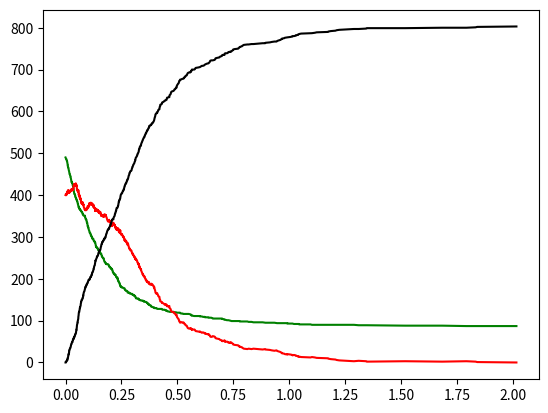

Python code for this plot:
# -*- coding: utf-8 -*-
"""
Spyder Editor

This is a temporary script file.
"""
import numpy as np
import matplotlib.pyplot as plt

class SIR(object):
    
    def __init__(self, S, I, R, beta, gamma):
        self.S = S
        self.I = I
        self.R = R
        
        self.beta = beta
        self.gamma = gamma
        
        self.N = S+I+R
        self.T = 0
        
    def event_S_I(self):
        self.S -= 1
        self.I += 1
    
    def event_I_R(self):
        self.I -= 1
        self.R += 1
        
    def get_population(self):
        return (self.S, self.I, self.R, self.T)
    
    def rate_SI(self):
        return self.beta * self.I * self.S / self.N
    
    def rate_IR(self):
        return self.gamma * self.I
    
    def next_event(self):
        X = np.random.uniform(size=2)
        
        r_SI = self.rate_SI()
        r_IR = self.rate_IR()
        try:
            dt_SI = (-1/r_SI) * np.log(X[0])
        except:
            dt_SI = np.inf
        try:
            dt_IR = (-1/r_IR) * np.log(X[1])
        except:
            dt_IR = np.inf
        
        if dt_SI <= dt_IR:
            if self.S != 0 and self.I != 0:
                self.event_S_I()
            self.T += dt_SI

        else: 
            if self.I != 0:
                self.event_I_R()
            self.T += dt_IR


class graph(object):
    
    def __init__(self):
        pass


sir = SIR(490, 400, 0, beta=10, gamma=5)

S = []
I = []
R = []
T = []

E = []
for _ in range(50000):

    (s,i,r,t) = sir.get_population()
    S.append(s)
    I.append(i)
    R.append(r)
    T.append(t)
    

    event = sir.next_event()
    
plt.plot(T, S, c='g')
plt.plot(T, I, c='r')
plt.plot(T, R, c='k')
plt.show()